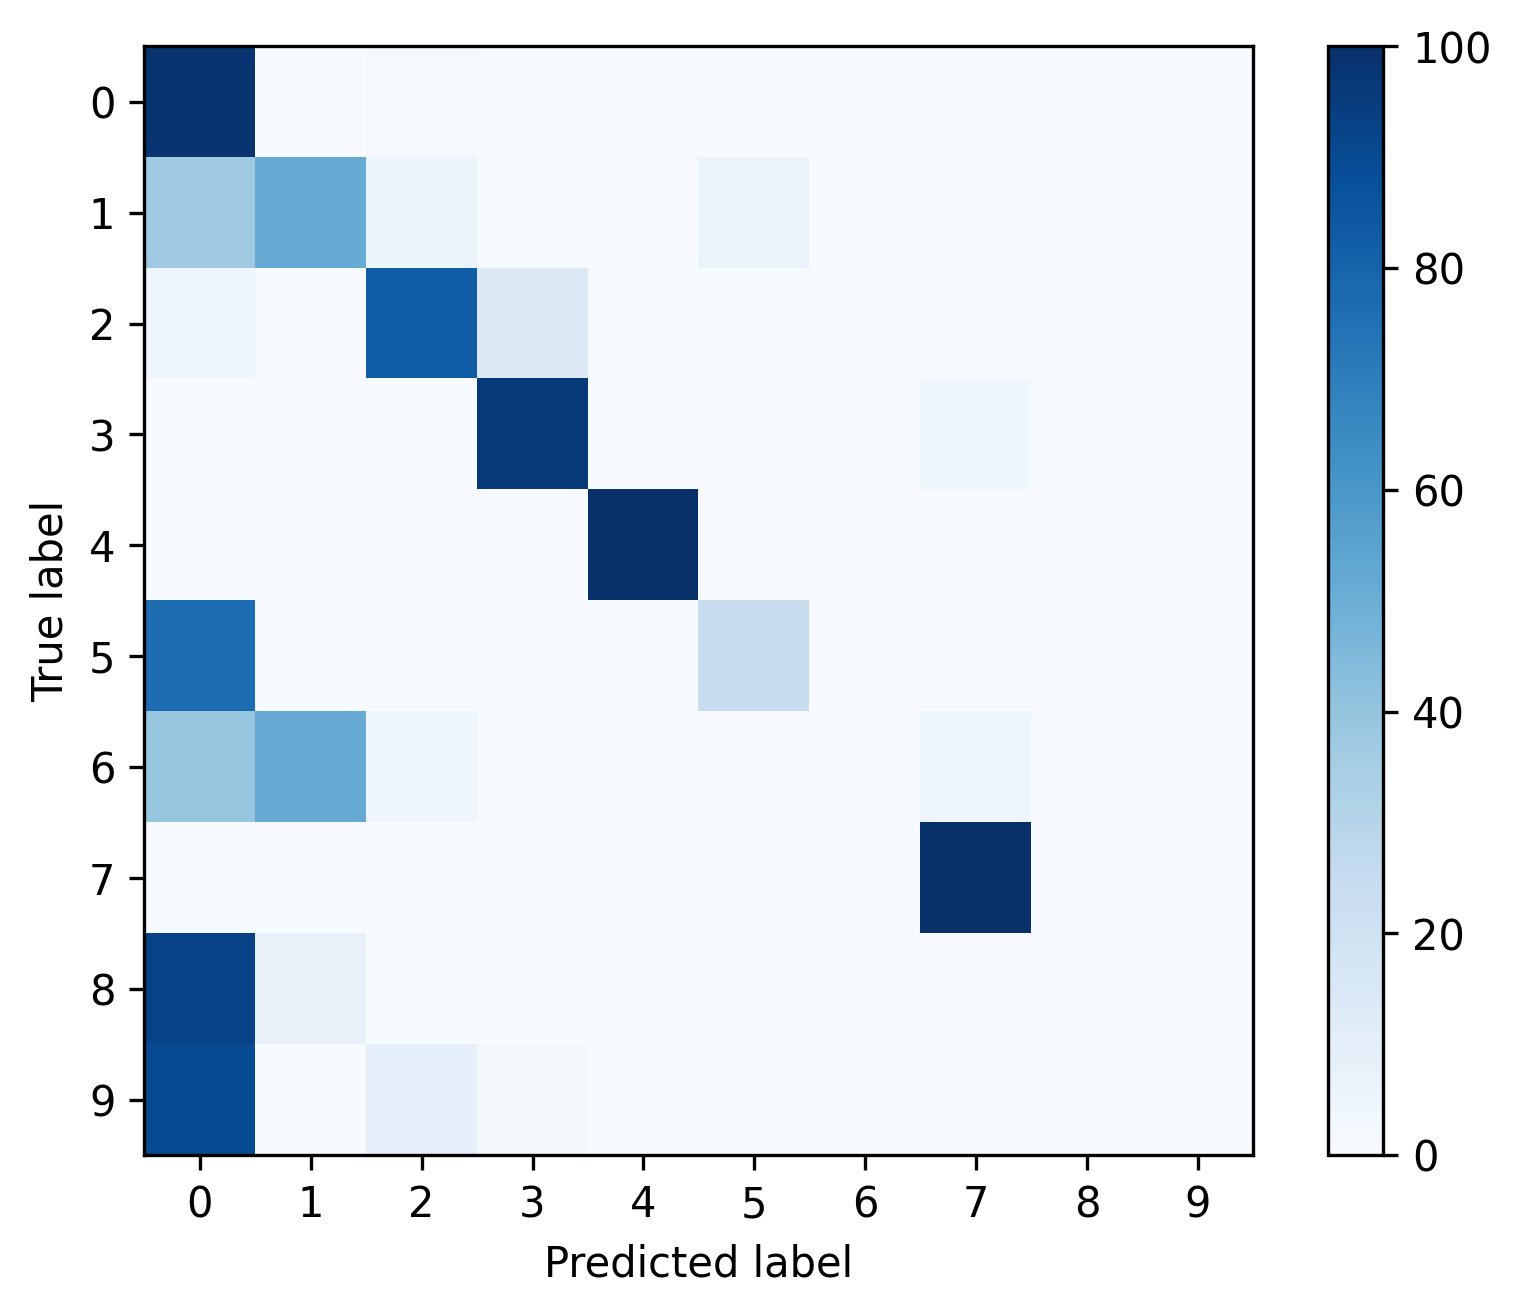

The file beside this chart, header and first rows:
, 0, 1, 2, 3, 4, 5, 6, 7, 8, 9
0, 0.9788, 0.002046, 0.01087, 0.005151, 0.001129, 0.0002822, 0.0, 0.001623, 0.0, 0.0001411
1, 0.3679, 0.5112, 0.05354, 0.0, 0.0, 0.0639, 0.0, 0.003454, 0.0, 0.0
2, 0.04309, 0.0002023, 0.8252, 0.1285, 0.0, 0.0, 0.0, 0.003035, 0.0, 0.0
3, 0.0, 0.0, 0.0003155, 0.9607, 0.0, 0.0, 0.0, 0.03902, 0.0, 0.0
4, 0.0, 0.0, 0.0, 0.0, 1.0, 0.0, 0.0, 0.0, 0.0, 0.0
5, 0.7635, 0.0, 0.0, 0.0, 0.0, 0.2365, 0.0, 0.0, 0.0, 0.0
6, 0.3939, 0.5152, 0.04545, 0.0, 0.0, 0.0, 0.0, 0.04545, 0.0, 0.0
7, 0.003945, 0.0, 0.0, 0.0, 0.0, 0.0, 0.0, 0.9961, 0.0, 0.0
8, 0.9286, 0.07143, 0.0, 0.0, 0.0, 0.0, 0.0, 0.0, 0.0, 0.0
9, 0.8947, 0.0, 0.08772, 0.01754, 0.0, 0.0, 0.0, 0.0, 0.0, 0.0
